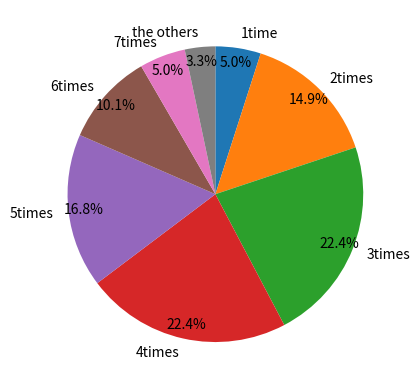

Reproduce this figure in Python.
import math
# pの確率の確率機をnum回回したときm回当たる確率
num = 1000
p = 3/1000

def comb(n,r):
  denominator = math.factorial(r)
  _list = range(n,n-r,-1)
  numerator = math.prod(_list)
  return numerator/denominator


def probability(x):
  y = comb(num,x)*((p**x)*((1-p)**(num-x)))
  return y

for x in range (0,num+1):
  y = probability(x)
  a = "{:0>4}".format(x)
  print(f"{a}回あたり","{:.100f}".format(y))

import math
from matplotlib import pyplot as pyp
# pの確率の確率機をnum回回したときm回当たる確率
num = 1000
p = 3/1000

def comb(n,r):
  denominator = math.factorial(r)
  _list = range(n,n-r,-1)
  numerator = math.prod(_list)
  return numerator/denominator


def probability(x):
  y = comb(num,x)*((p**x)*((1-p)**(num-x)))
  return y


labels = []
date = []
x = 0
while(True):
  y =probability(x)
  x +=1
  if (y<0.04):
    break
  else:
    if x==1:
      labels.append(f"{x}time")
    else:
      labels.append(f"{x}times")
    date.append(y)
sum = math.fsum(date)
other = 1-sum
labels.append("the others")
date.append(other)
pyp.pie(date,labels=labels,autopct="%1.1f%%",startangle=90,counterclock=False,pctdistance=0.9, labeldistance=1.1)
pyp.show()

p = 3/1000 #あたりの確率
i = 1
while(True):
  a = 1-((1-p)**i)
  I = "{:0>2}".format(i)
  print(f"{I}回目","{:.10f}".format(a))
  i = i + 1
  if(a > 0.99):
    break

n = 100 #買う本数
num = 20000000 #総数
print((num-n)/num)

n = 365
p = 1
for i in range(0,n):
  p = p *(365-i)/365
  print(i+1,(1-p)*100)

!python -V

import sys
info = sys.float_info
print(info)